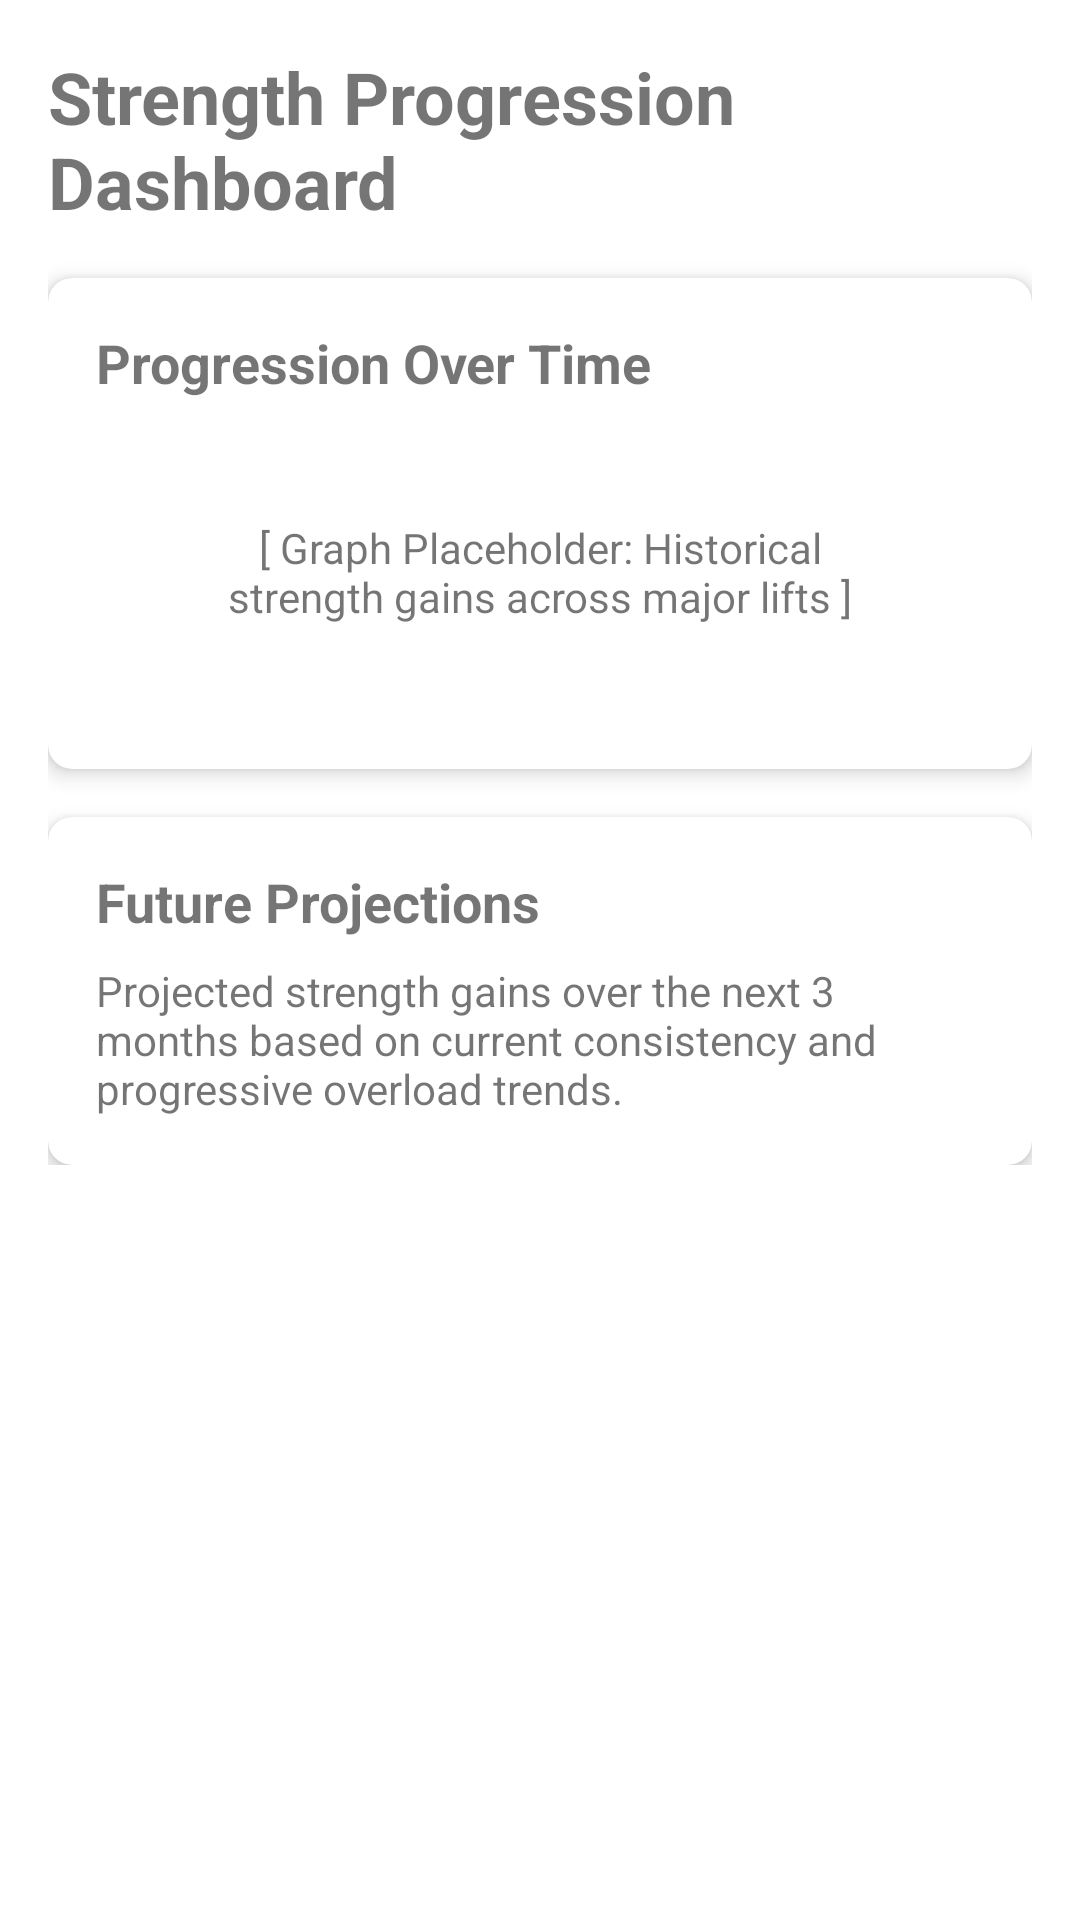

Android layout source for this screen:
<!-- AndroidManifest.xml: application theme Theme.MobileFinalProject -->
<!-- res/layout/fragment_strength_progression.xml -->
<?xml version="1.0" encoding="utf-8"?>

<ScrollView xmlns:android="http://schemas.android.com/apk/res/android"
    xmlns:app="http://schemas.android.com/apk/res-auto"
    xmlns:tools="http://schemas.android.com/tools"
    android:layout_width="match_parent"
    android:layout_height="match_parent"
    android:padding="16dp"
    tools:context=".ui.strength.StrengthProgressionFragment">

    <LinearLayout
        android:layout_width="match_parent"
        android:layout_height="wrap_content"
        android:orientation="vertical">

        <TextView
            android:layout_width="match_parent"
            android:layout_height="wrap_content"
            android:text="Strength Progression Dashboard"
            android:textSize="24sp"
            android:textStyle="bold"
            android:layout_marginBottom="16dp" />

        <com.google.android.material.card.MaterialCardView
            android:layout_width="match_parent"
            android:layout_height="wrap_content"
            android:layout_marginBottom="16dp"
            app:cardElevation="4dp"
            app:cardCornerRadius="8dp">

            <LinearLayout
                android:layout_width="match_parent"
                android:layout_height="wrap_content"
                android:orientation="vertical"
                android:padding="16dp">

                <TextView
                    android:layout_width="wrap_content"
                    android:layout_height="wrap_content"
                    android:text="Progression Over Time"
                    android:textStyle="bold"
                    android:textSize="18sp"
                    android:layout_marginBottom="8dp" />

                <TextView
                    android:layout_width="match_parent"
                    android:layout_height="wrap_content"
                    android:text="[ Graph Placeholder: Historical strength gains across major lifts ]"
                    android:gravity="center"
                    android:padding="32dp"
                    android:background="?attr/selectableItemBackground"
                    android:textSize="14sp" />
            </LinearLayout>
        </com.google.android.material.card.MaterialCardView>

        <com.google.android.material.card.MaterialCardView
            android:layout_width="match_parent"
            android:layout_height="wrap_content"
            app:cardElevation="4dp"
            app:cardCornerRadius="8dp">

            <LinearLayout
                android:layout_width="match_parent"
                android:layout_height="wrap_content"
                android:orientation="vertical"
                android:padding="16dp">

                <TextView
                    android:layout_width="wrap_content"
                    android:layout_height="wrap_content"
                    android:text="Future Projections"
                    android:textStyle="bold"
                    android:textSize="18sp"
                    android:layout_marginBottom="8dp" />

                <TextView
                    android:id="@+id/text_projection_summary"
                    android:layout_width="match_parent"
                    android:layout_height="wrap_content"
                    android:text="Projected strength gains over the next 3 months based on current consistency and progressive overload trends."
                    android:textSize="14sp" />
            </LinearLayout>
        </com.google.android.material.card.MaterialCardView>

    </LinearLayout>
</ScrollView>
<!-- resources referenced by this layout -->
<resources>
  <style name="Theme.MobileFinalProject" parent="Theme.MaterialComponents.DayNight.DarkActionBar">
          
          <item name="colorPrimary">@color/purple_500</item>
          <item name="colorPrimaryVariant">@color/purple_700</item>
          <item name="colorOnPrimary">@color/white</item>
          
          <item name="colorSecondary">@color/teal_200</item>
          <item name="colorSecondaryVariant">@color/teal_700</item>
          <item name="colorOnSecondary">@color/black</item>
          
          <item name="android:statusBarColor">?attr/colorPrimaryVariant</item>
          
      </style>
  <!-- not gathered from this repository: default colours our renderer supplied (Android Studio template values) -->
  <color name="purple_500">#FF6200EE</color>
  <color name="purple_700">#FF3700B3</color>
  <color name="teal_200">#FF03DAC5</color>
  <color name="teal_700">#FF018786</color>
  <color name="black">#FF000000</color>
  <color name="white">#FFFFFFFF</color>
</resources>
